Run: headless pygame with SDL's dummy video driver; simulated clock (each Clock.tick advances the game by its frame time, no real sleeping); random seed 0; keys injected as events and as key.get_pressed() state; mouse plan: one left click at the window centre at the start of phase 2, then a move to the lower-right quarter at the start of phase 3.
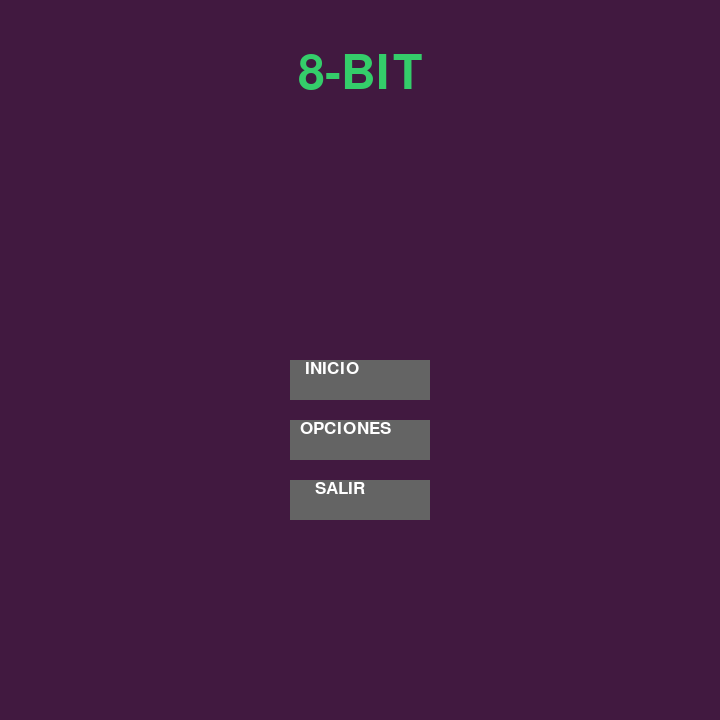
Frame 1 of 4 · flips 1–60 · no input
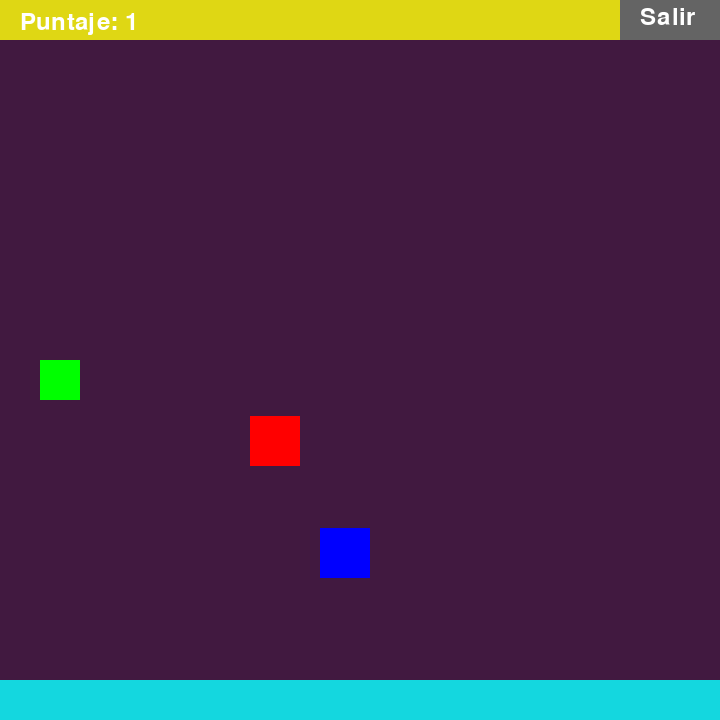
Frame 2 of 4 · flips 61–180 · clicked the window centre · tapped SPACE, RETURN · held RIGHT (→), D
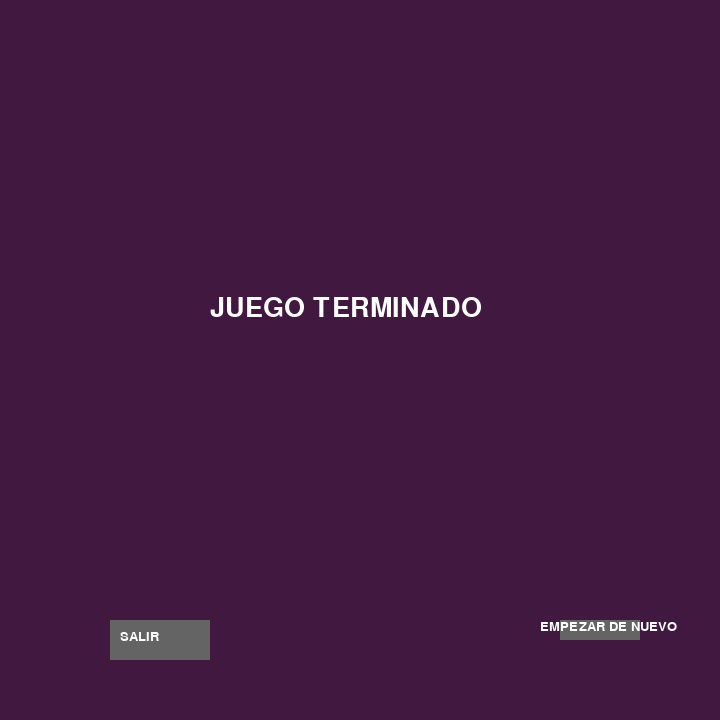
Frame 3 of 4 · flips 181–300 · moved the mouse to the lower-right quarter · held DOWN (↓), S
Frame 4 of 4 · flips 301–420 · held LEFT (←), A, UP (↑), W · screen unchanged from frame 3, image omitted

The pygame program that drew these frames:

import pygame
import sys
import random

# initialize the constructor
pygame.init()
res = (720, 720)

# randomly assigns a value to variables ranging from lower limit to upper
c1 = random.randint(125, 255)
c2 = random.randint(0, 255)
c3 = random.randint(0, 255)

screen = pygame.display.set_mode(res)
clock = pygame.time.Clock()
red = (255, 0, 0)
green = (0, 255, 0)
blue = (0, 0, 255)
color_list = [red, green, blue]
colox_c1 = 0
colox_c2 = 0
colox_c3 = 254
colox_c4 = 254

# randomly assigns a colour from color_list to player
player_c = random.choice(color_list)

# light shade of menu buttons
startl = (169, 169, 169)

# dark shade of menu buttons
startd = (100, 100, 100)
white = (255, 255, 255)
start = (255, 255, 255)
width = screen.get_width()
height = screen.get_height()

# initial X position of player
lead_x = 40

# initial y position of player
lead_y = height / 2
x = 300
y = 290
width1 = 100
height1 = 40
enemy_size = 50

# defining a font
smallfont = pygame.font.SysFont('Consolas', 25)
smallfont_title = pygame.font.SysFont('Bauhaus 93', 70)

# texts to be rendered on screen
text = smallfont.render('INICIO', True, white)
text1 = smallfont.render('OPCIONES', True, white)
exit1 = smallfont.render('SALIR', True, white)

# game title
colox = smallfont_title.render('8-BIT', True, (52,205,106))
x1 = width//2 - colox.get_width()//2
y1 = 50
x2 = 60
y2 = 40
speed = 15

# score of the player
count = 0
rgb = random.choice(color_list)

# enemy position
e_p = [width, random.randint(50, height - 50)]
e1_p = [random.randint(width, width + 100), random.randint(50, height - 100)]

# function for game_over
def game_over():
    while True:
        # if the player clicks the cross button
        for ev in pygame.event.get():
            if ev.type == pygame.QUIT:
                pygame.quit()
                sys.exit()

            if ev.type == pygame.MOUSEBUTTONDOWN:
                mouse1 = pygame.mouse.get_pos()

                # Detect if "SALIR" button is clicked
                if 110 < mouse1[0] < 210 and height - 100 < mouse1[1] < height - 60:
                    pygame.quit()
                    sys.exit()

                # Detect if "EMPEZAR DE NUEVO" button is clicked
                if width - 160 < mouse1[0] < width - 80 and height - 100 < mouse1[1] < height - 80:
                    # Calling the game function to restart
                    game(lead_y, lead_x, speed, count)

        # fills the screen with specified colour
        screen.fill((65, 25, 64))
        smallfont = pygame.font.SysFont('Consolas', 40)
        smallfont1 = pygame.font.SysFont('Consolas', 20)
        game_over_text = smallfont.render('JUEGO TERMINADO', True, white)
        game_exit = smallfont1.render('SALIR', True, white)
        restart = smallfont1.render('EMPEZAR DE NUEVO', True, white)
        mouse1 = pygame.mouse.get_pos()

        # exit
        if 110 < mouse1[0] < 210 and height - 100 < mouse1[1] < height - 60:
            pygame.draw.rect(screen, startl, [110, height - 100, 100, 40])
        else:
            pygame.draw.rect(screen, startd, [110, height - 100, 100, 40])

        # restart
        if width - 160 < mouse1[0] < width - 80 and height - 100 < mouse1[1] < height - 80:
            pygame.draw.rect(screen, startl, [width - 160, height - 100, 80, 20])
        else:
            pygame.draw.rect(screen, startd, [width - 160, height - 100, 80, 20])

        screen.blit(game_exit, (120, height - 90))
        screen.blit(restart, (width - 180, height - 100))
        screen.blit(game_over_text, (width // 2 - 150, 295))

        # updates frames of the game
        pygame.display.update()

# function for body of the game
def game(lead_y, lead_x, speed, count):
    while True:
        for ev in pygame.event.get():
            if ev.type == pygame.QUIT:
                pygame.quit()
                sys.exit()

        # player control
        # keeps track of the key pressed
        keys = pygame.key.get_pressed()
        if keys[pygame.K_UP]:
            # if up key is pressed then the player's y pos will decrement by 10
            lead_y -= 10
        if keys[pygame.K_DOWN]:
            # if down key is pressed then the y pos of the player is incremented by 10
            lead_y += 10
        screen.fill((65, 25, 64))
        clock.tick(speed)

        # draws a rectangle on the screen
        rect = pygame.draw.rect(screen, player_c, [lead_x, lead_y, 40, 40])
        pygame.draw.rect(screen, (c1, c2, c3), [0, 0, width, 40])
        pygame.draw.rect(screen, (c3, c2, c1), [0, 680, width, 40])
        pygame.draw.rect(screen, startd, [width - 100, 0, 100, 40])
        smallfont = pygame.font.SysFont('Monospace', 35)
        exit2 = smallfont.render('Salir', True, white)

        # exit
        # gets the X and y position of mouse pointer and stores them as a tuple
        mouse = pygame.mouse.get_pos()
        if width - 100 < mouse[0] < width and 0 < mouse[1] < 40:
            pygame.draw.rect(screen, startl, [width - 100, 0, 100, 40])
        else:
            pygame.draw.rect(screen, startd, [width - 100, 0, 100, 40])
        if width - 100 < mouse[0] < width and 0 < mouse[1] < 40:
            if ev.type == pygame.MOUSEBUTTONDOWN:
                pygame.quit()
                sys.exit()

        # enemy position
        if e_p[0] > 0 and e_p[0] <= width:
            e_p[0] -= 10
        else:
            if e_p[1] <= 40 or e_p[1] >= height - 40:
                e_p[1] = height // 2
            e_p[1] = random.randint(enemy_size, height - enemy_size)
            e_p[0] = width

        # game over
        # collision detection
        if lead_x <= e_p[0] <= lead_x + 40 and lead_y >= e_p[1] >= lead_y - 40:
            game_over()

        # checks if the player block has collided with the enemy block
        if lead_y <= e_p[1] + enemy_size <= lead_y + 40 and lead_x <= e_p[0] <= lead_x + 40:
            game_over()

        pygame.draw.rect(screen, red, [e_p[0], e_p[1], enemy_size, enemy_size])
        if e1_p[0] > 0 and e1_p[0] <= width + 100:
            e1_p[0] -= 10
        else:
            if e1_p[1] <= 40 or e1_p[1] >= height - 40:
                e1_p[1] = height // 2
            e1_p[1] = random.randint(enemy_size, height - 40)
            e1_p[0] = width + 100

        if lead_x <= e1_p[0] <= lead_x + 40 and lead_y >= e1_p[1] >= lead_y - 40:
            e1_p[0] = width + 100
            e1_p[1] = random.randint(40, height - 40)
            count += 1
            speed += 1
        if lead_y <= e1_p[1] + enemy_size <= lead_y + 40 and lead_x <= e1_p[0] <= lead_x + 40:
            e1_p[0] = width + 100
            e1_p[1] = random.randint(40, height - 40)

            # increases the score when blue box is hit
            count += 1

            # increases the speed as score increases
            speed += 1

            if count >= 45:
                # freezes the game FPS to 60 if score reaches 45 or more
                speed = 60

        if lead_y <= 38 or lead_y >= height - 38:
            game_over()
        if e1_p[1] <= 40 or e1_p[1] >= height - 40:
            e1_p[1] = height // 2
        score = smallfont.render(f'Puntaje: {count}', True, white)
        screen.blit(score, (20, 10))
        screen.blit(exit2, (width - 80, 5))
        pygame.draw.rect(screen, blue, [e1_p[0], e1_p[1], 50, 50])

        pygame.display.update()


while True:
    # stores the (x,y) coordinates into the variable as a tuple
    mouse = pygame.mouse.get_pos()

    # background color
    screen.fill((65, 25, 64))

    # when the mouse is hovered on a button, it changes to a lighter shade
    if width / 2 - 70 <= mouse[0] <= width / 2 + 60 and height / 2 <= mouse[1] <= height / 2 + 40:
        pygame.draw.rect(screen, startl, [width / 2 - 70, height / 2, 140, 40])

    else:
        pygame.draw.rect(screen, startd, [width / 2 - 70, height / 2, 140, 40])

    if width / 2 - 70 <= mouse[0] <= width / 2 + 60 and height / 2 + 60 <= mouse[1] <= height / 2 + 100:
        pygame.draw.rect(screen, startl, [width / 2 - 70, height / 2 + 60, 140, 40])

    else:
        pygame.draw.rect(screen, startd, [width / 2 - 70, height / 2 + 60, 140, 40])

    if width / 2 - 70 <= mouse[0] <= width / 2 + 60 and height / 2 + 120 <= mouse[1] <= height / 2 + 160:
        pygame.draw.rect(screen, startl, [width / 2 - 70, height / 2 + 120, 140, 40])

    else:
        pygame.draw.rect(screen, startd, [width / 2 - 70, height / 2 + 120, 140, 40])

    # superimposing the text onto our buttons
    screen.blit(text, (width / 2 - 55, height / 2))
    screen.blit(text1, (width / 2 - 60, height / 2 + 60))
    screen.blit(exit1, (width / 2 - 45, height / 2 + 120))
    screen.blit(colox, (x1, y1))

    for ev in pygame.event.get():

        # checks if a mouse is clicked
        if ev.type == pygame.MOUSEBUTTONDOWN:
            if width / 2 - 70 <= mouse[0] <= width / 2 + 60 and height / 2 <= mouse[1] <= height / 2 + 40:
                game(lead_y, lead_x, speed, count)

            if width / 2 - 70 <= mouse[0] <= width / 2 + 60 and height / 2 + 60 <= mouse[1] <= height / 2 + 100:
                game(lead_y, lead_x, speed, count)

            if width / 2 - 70 <= mouse[0] <= width / 2 + 60 and height / 2 + 120 <= mouse[1] <= height / 2 + 160:
                pygame.quit()
                sys.exit()

        # if the user clicks on the cross button, the loop will break
        if ev.type == pygame.QUIT:
            pygame.quit()
            sys.exit()

    # updates the frames of the game
    pygame.display.update()
